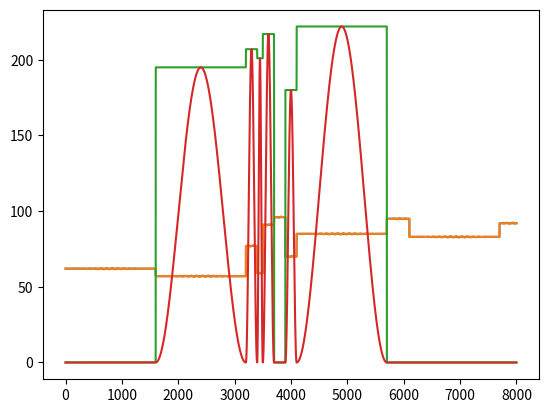

The script that saved this image:
import numpy as np
import matplotlib.pyplot as plt


class Dataset:
    def __init__(self, sr=1600):

        self.u_f0 = None
        self.u_lo = None
        self.e_f0 = None
        self.e_l0 = None

        self.samples_duration = None
        self.sr = sr

        self.n_intervals = 5
        self.intervals = 1 / (np.power(2, np.arange(self.n_intervals)))
        self.vibrato_f = 100
        self.p_vibrato = 1.  # first we consider there is always a vibrato
        self.sparcity = .5

    def build(self, n: int, duration: int):
        """Build the dataset composed of n samples of length duration (in s.)

        Args:
            n (int): number of samples in the dataset
            duration (int): duration (in s.) of each samples
        """
        self.samples_duration = duration

        self.u_f0 = np.zeros(n * duration * self.sr)
        self.u_lo = np.zeros(n * duration * self.sr)

        self.e_f0 = np.zeros(n * duration * self.sr)
        self.e_lo = np.zeros(n * duration * self.sr)
        start = 0

        while start < duration * n * self.sr:
            interval = np.random.choice(self.intervals)
            length = int(interval * self.sr)
            self._build_pitch(start, length)
            self._build_lo(start, length)
            start += length

    def _build_pitch(self, start: int, length: int):
        end = start + length

        # mimic frequency range of the violin (G3 -> 4 octaves)
        f = np.tile(np.random.randint(55, 55 + 4 * 12), length)

        # add some vibrato for expressive contours:
        v = .5 * np.sin(np.arange(length) / (self.sr / self.vibrato_f))
        v = v * (np.random.random() < self.p_vibrato)
        # if hanning window
        v *= np.hanning(length)

        # add to contours:
        self.e_f0[start:end] = (f + v)[:len(self.e_f0[start:end])]
        self.u_f0[start:end] = f[:len(self.u_f0[start:end])]

    def _build_lo(self, start: int, length: int):
        end = start + length
        # mimic the amplitude range (MIDI norm [0, 255])
        amp = np.tile(np.random.randint(180, 230), length)
        # include silent notes
        amp *= (np.random.random() < self.sparcity)
        #  hanning window
        window = np.hanning(length)

        # add to contours:
        self.u_lo[start:end] = amp[:len(self.e_lo[start:end])]
        self.e_lo[start:end] = (amp * window)[:len(self.u_lo[start:end])]

    def show(self, n: int):
        """Show n samples of length duration * sr (in s.) of the dataset

        Args:
            n (int): number of samples to show
        """

        for i in range(n):
            plt.plot(self.u_f0[i * self.samples_duration * self.sr:(i + 1) *
                               self.samples_duration * self.sr],
                     label="unexpressive")
            plt.plot(self.e_f0[i * self.samples_duration * self.sr:(i + 1) *
                               self.samples_duration * self.sr],
                     label="expressive")
            plt.show()

            plt.plot(self.u_lo[i * self.samples_duration * self.sr:(i + 1) *
                               self.samples_duration * self.sr],
                     label="unexpressive")
            plt.plot(self.e_lo[i * self.samples_duration * self.sr:(i + 1) *
                               self.samples_duration * self.sr],
                     label="expressive")
            plt.show()


if __name__ == '__main__':
    d = Dataset()
    d.build(10, 5)
    d.show(1)
